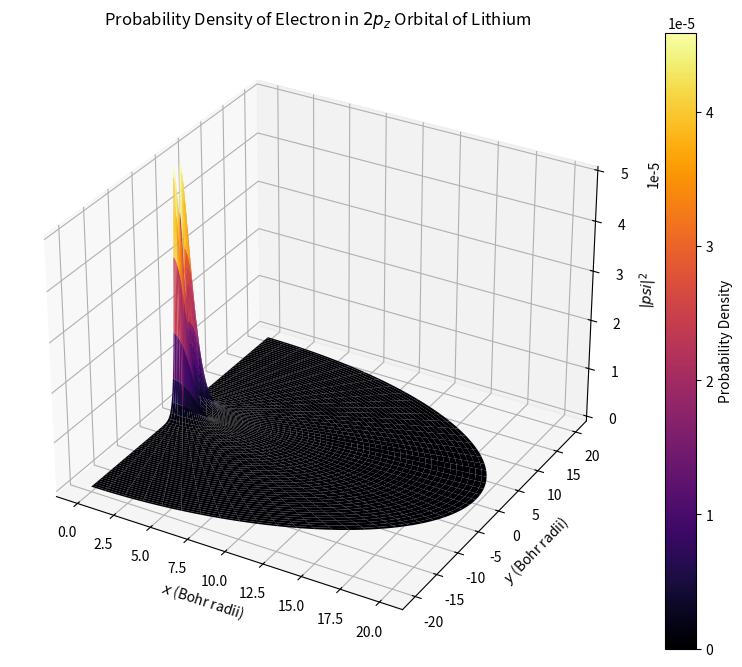

Here is the Python script that generated this plot:
import numpy as np
import matplotlib.pyplot as plt
from mpl_toolkits.mplot3d import Axes3D
from matplotlib import animation
from scipy.constants import pi


# Step 1: Define the Radial Wave function for the 2p Orbital of Lithium
def R_2p(r, Z=3):
    a0 = 1  # In atomic units
    return (1 / (4 * np.sqrt(6))) * (r / a0) * np.exp(-Z * r / (2 * a0))  # Z=3 for lithium


# Step 2: Define the Angular part of the 2p_z Orbital (Spherical Harmonics)
def Y_10(theta):
    return np.cos(theta) / np.sqrt(4 * pi)


# Step 3: Calculate the total wave function for the 2p_z orbital
def psi_2p_z(r, theta, Z=3):
    return (R_2p(r, Z) * Y_10(theta)) ** 2


# Step 4: Generate a grid of points in spherical coordinates
r = np.linspace(0, 20, 200)  # Radial distance from nucleus (in Bohr radii)
theta = np.linspace(0, pi, 200)  # Polar angle
R, Theta = np.meshgrid(r, theta)  # Create a grid of r and theta values

# Step 5: Compute the probability density |psi|^2
prob_density = psi_2p_z(R, Theta)

# Step 6: Convert spherical to Cartesian coordinates for plotting
X = R * np.sin(Theta)  # x = r*sin(theta)
Y = R * np.cos(Theta)  # y = r*cos(theta)

# Step 7: Set up the plot
fig = plt.figure(figsize=(10, 8))
ax = fig.add_subplot(111, projection='3d')

# Initial plot setup
surf = ax.plot_surface(X, Y, prob_density, cmap='inferno', edgecolor='none')

# Customize the plot (titles and labels)
ax.set_title(r'Probability Density of Electron in $2p_z$ Orbital of Lithium')
ax.set_xlabel(r'$x$ (Bohr radii)')
ax.set_ylabel(r'$y$ (Bohr radii)')
ax.set_zlabel(r'$|psi|^2$')
fig.colorbar(surf, ax=ax, label='Probability Density')  # Add a color bar


# Step 8: Animation function
def animate(i):
    """Update the plot for each frame."""
    ax.clear()  # Clear the previous frame
    # Recompute the probability density (changing phase over time for animation)
    prob_density_time = psi_2p_z(R, Theta) * (np.sin(i * 0.1) + 1.5)  # Varying function over time
    # Update surface plot with a new color map (change color gradually with time)
    surf = ax.plot_surface(X, Y, prob_density_time, cmap=plt.cm.plasma, edgecolor='none')

    # Customize the plot for each frame
    ax.set_title(f"Probability Density of Electron in $2p_z$ Orbital (Frame {i})")
    ax.set_xlabel(r'$x$ (Bohr radii)')
    ax.set_ylabel(r'$y$ (Bohr radii)')
    ax.set_zlabel(r'$|psi|^2$')

    return surf,


# Step 9: Create the animation
ani = animation.FuncAnimation(fig, animate, frames=100, interval=100, blit=False)

# Step 10: Show the animated plot
plt.show()